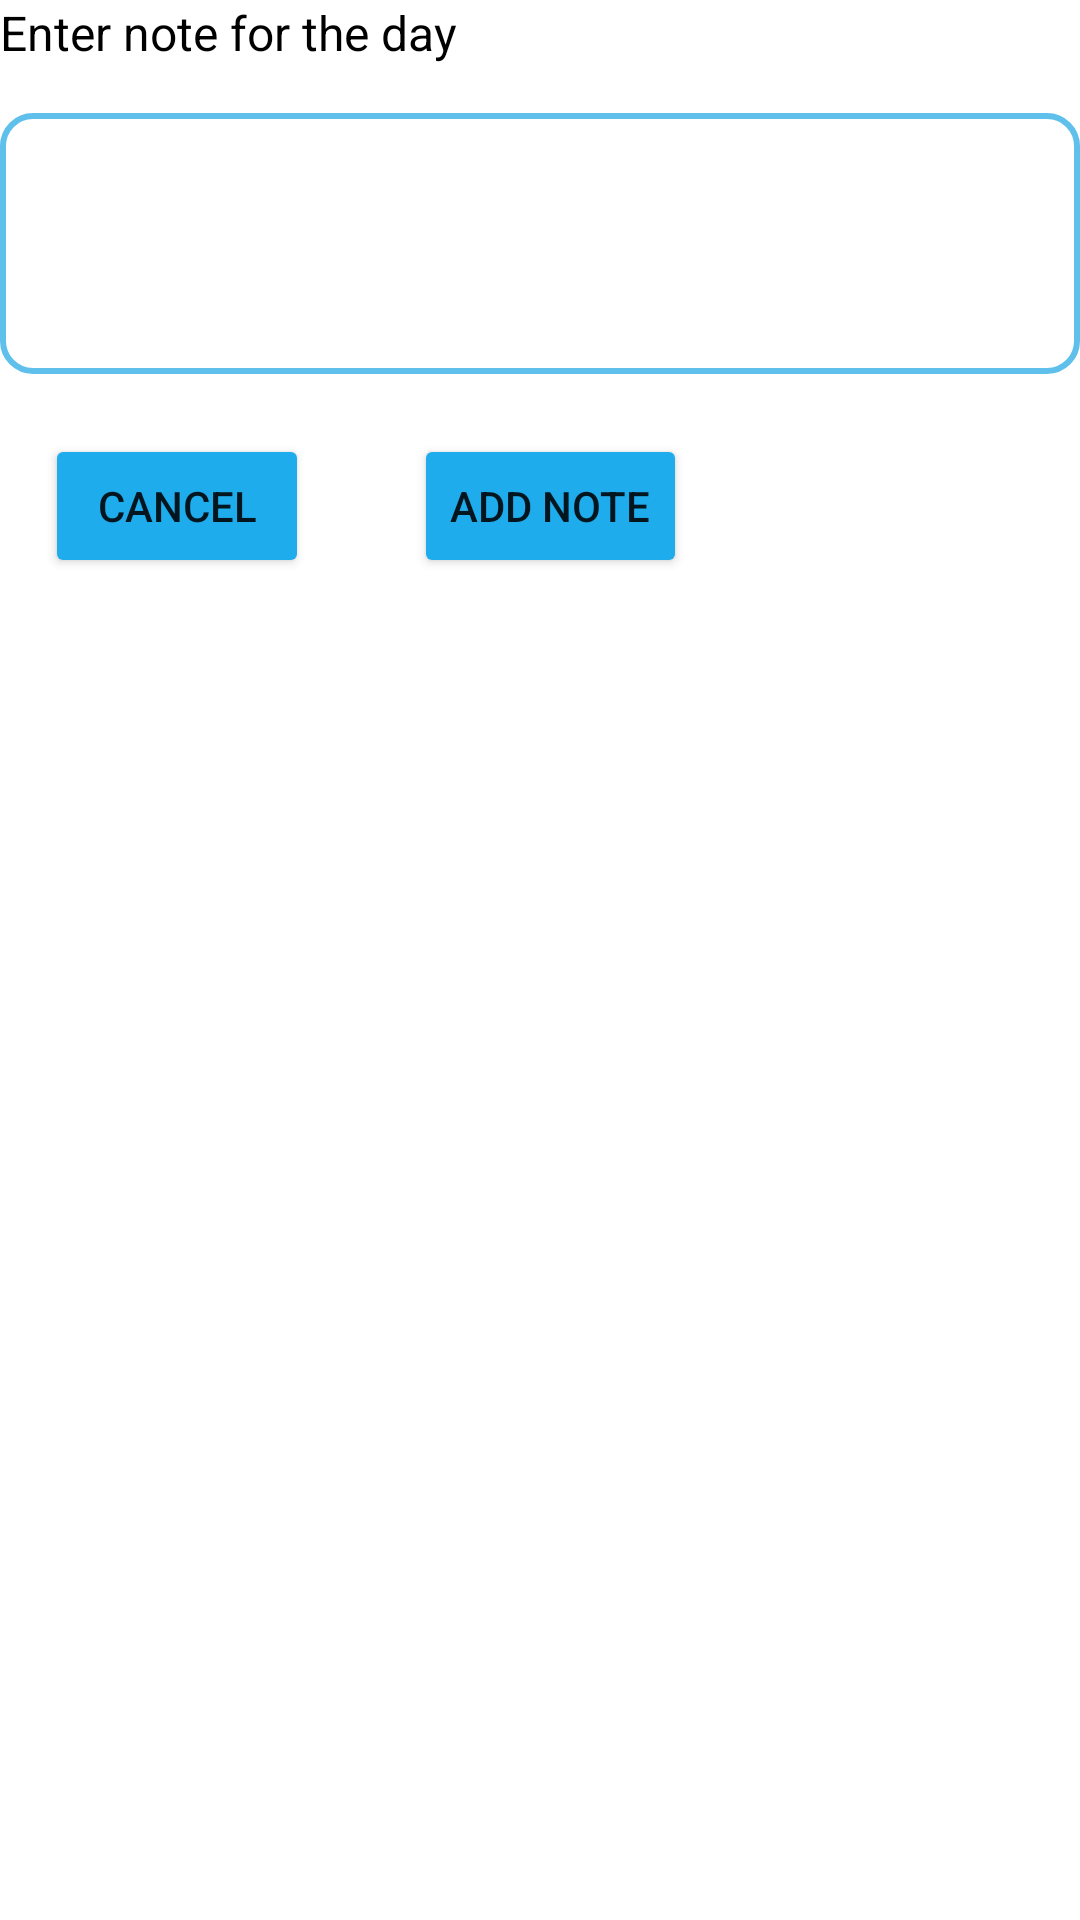

Android layout source for this screen:
<!-- AndroidManifest.xml: application theme Theme.321Habits -->
<!-- res/layout/custom_note.xml -->
<?xml version="1.0" encoding="utf-8"?>
<LinearLayout xmlns:android="http://schemas.android.com/apk/res/android"
    android:orientation="vertical" android:layout_width="match_parent"
    android:layout_height="200dp"
    android:layout_margin="16dp">


    <TextView
        android:layout_width="wrap_content"
        android:layout_height="wrap_content"
        android:text="Enter note for the day"
        android:textColor="@color/black"
        android:textSize="16sp"
        android:layout_marginBottom="16dp"/>

    <EditText
        android:id="@+id/editTextTextMultiLine"
        android:layout_width="match_parent"
        android:layout_height="87dp"
        android:ems="20"
        android:background="@drawable/border"
        android:gravity="start|top"
        android:inputType="textMultiLine" />

    <LinearLayout
        android:layout_width="wrap_content"
        android:layout_height="match_parent"
        android:layout_marginTop="20dp">

        <Button
            android:id="@+id/note_cancel_button"
            android:layout_width="wrap_content"
            android:layout_height="wrap_content"
            android:layout_marginTop="15dp"
            android:layout_marginLeft="15dp"
            android:layout_gravity="end"
            android:backgroundTint="@color/button"
            android:text="Cancel" />

        <Button
            android:id="@+id/note_submit_button"
            android:layout_width="wrap_content"
            android:layout_height="wrap_content"
            android:layout_marginTop="15dp"
            android:layout_marginLeft="35dp"
            android:layout_gravity="end"
            android:backgroundTint="@color/button"
            android:text="Add Note" />
    </LinearLayout>



</LinearLayout>
<!-- resources referenced by this layout -->
<resources>
  <color name="black">#FF000000</color>
  <color name="button">#1EACEC</color>
  <!-- drawable border (drawable) -->
  <?xml version="1.0" encoding="utf-8"?>
  <shape xmlns:android="http://schemas.android.com/apk/res/android" android:shape="rectangle" >
      <solid android:color="@android:color/white" />
      <stroke android:width="2dip" android:color="#60C0EC"/>
      <corners
          android:radius="10dp"   >
      </corners>
      <padding android:bottom="10dp" android:left="10dp" android:right="10dp" android:top="10dp"/>
  </shape>
  <style name="Theme.321Habits" parent="Theme.MaterialComponents.DayNight.DarkActionBar">
          
          <item name="colorPrimary">@color/navbar</item>
          <item name="colorPrimaryVariant">@color/purple_700</item>
          <item name="colorOnPrimary">@color/white</item>
          
          <item name="colorSecondary">@color/teal_200</item>
          <item name="colorSecondaryVariant">@color/teal_700</item>
          <item name="colorOnSecondary">@color/black</item>
          
          <item name="android:statusBarColor" tools:targetApi="l">@color/button</item>
          
      </style>
  <color name="navbar">#05A0E6</color>
  <color name="purple_700">#FF3700B3</color>
  <color name="white">#FFFFFFFF</color>
  <color name="teal_200">#FF03DAC5</color>
  <color name="teal_700">#FF018786</color>
</resources>
